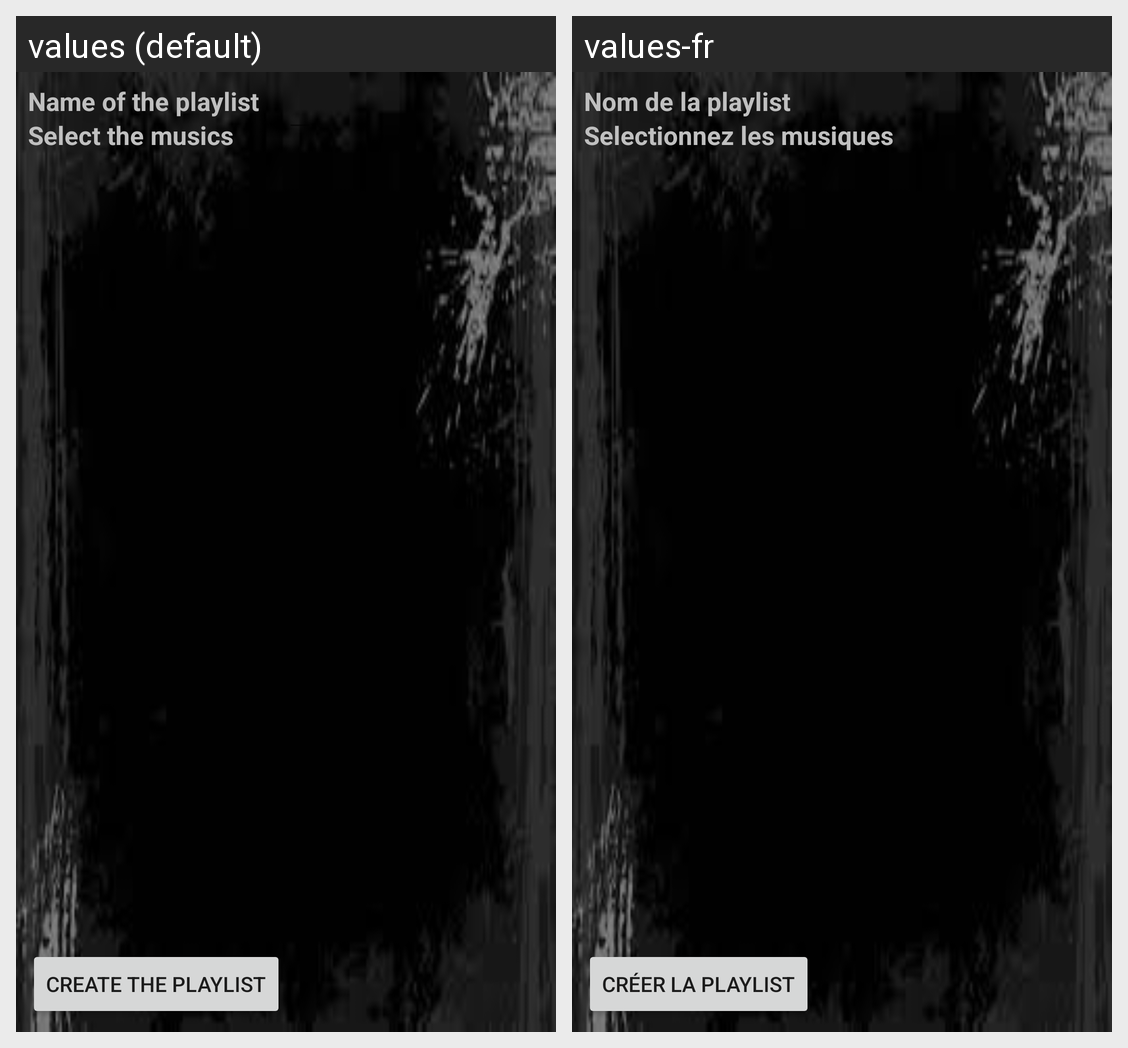

Locale-by-locale string values for the Android screen shown in this grid:
Android screen res/layout/activity_play_list_create.xml rendered under 2 locales, left to right: values (default), values-fr. Device: Nexus 5 (rendered at 1080×1920; each locale shown at half size, 540×960, under a caption strip naming it); theme AppTheme.
Strings drawn on this screen, with the default value and each locale's value (text and hints the layout hard-codes, and strings that could not be matched under every locale, appear in the picture but are not listed):

playlist_name
  values: Name of the playlist
  values-fr: Nom de la playlist

playlist_music_choice
  values: Select the musics
  values-fr: Selectionnez les musiques

playlist_create_button
  values: Create the playlist
  values-fr: Créer la playlist
